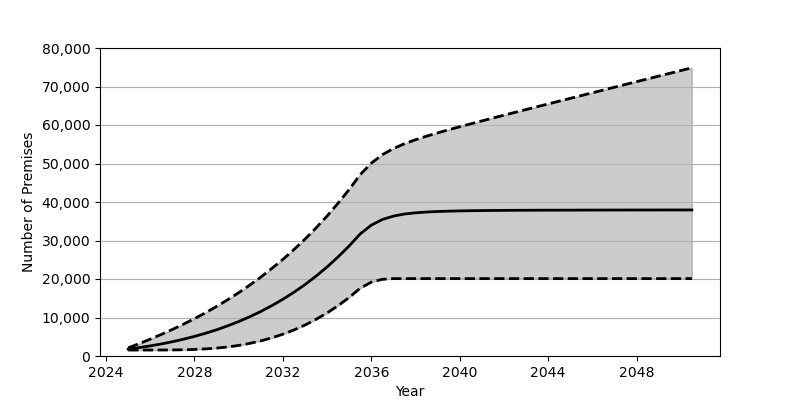

The file beside this chart, header and first rows:
Date, Low, Base, High
2025-01, 1548, 1801, 2118
2025-07, 1548, 2180, 3219
2026-01, 1550, 2626, 4378
2026-07, 1556, 3130, 5605
2027-01, 1574, 3707, 6895
2027-07, 1617, 4352, 8260
2028-01, 1703, 5084, 9704
2028-07, 1842, 5902, 11239
2029-01, 2055, 6810, 12872
2029-07, 2349, 7829, 14607
2030-01, 2750, 8951, 16445
2030-07, 3276, 10191, 18407
2031-01, 3931, 11562, 20496
2031-07, 4718, 13072, 22727
2032-01, 5664, 14734, 25100
2032-07, 6766, 16555, 27642
2033-01, 8046, 18551, 30360
2033-07, 9515, 20740, 33263
2034-01, 11191, 23132, 36369
2034-07, 13085, 25747, 39703
2035-01, 15222, 28601, 43276
2035-07, 17616, 31711, 47106
2036-01, 19180, 33991, 50096
2036-07, 19925, 35457, 52288
2037-01, 20105, 36340, 53889
2037-07, 20106, 36874, 55136
2038-01, 20106, 37193, 56176
2038-07, 20106, 37395, 57099
2039-01, 20106, 37533, 57952
2039-07, 20106, 37622, 58763
2040-01, 20106, 37690, 59543
2040-07, 20106, 37735, 60309
2041-01, 20106, 37778, 61063
2041-07, 20106, 37799, 61811
2042-01, 20106, 37824, 62549
2042-07, 20106, 37838, 63282
2043-01, 20106, 37856, 64014
2043-07, 20106, 37868, 64745
2044-01, 20106, 37874, 65472
2044-07, 20106, 37883, 66199
2045-01, 20106, 37888, 66923
2045-07, 20106, 37897, 67646
2046-01, 20106, 37901, 68371
2046-07, 20106, 37907, 69094
2047-01, 20106, 37910, 69817
2047-07, 20106, 37917, 70539
2048-01, 20106, 37920, 71258
2048-07, 20106, 37924, 71979
2049-01, 20106, 37929, 72703
2049-07, 20106, 37929, 73421
2050-01, 20106, 37931, 74144
2050-07, 20106, 37936, 74865
